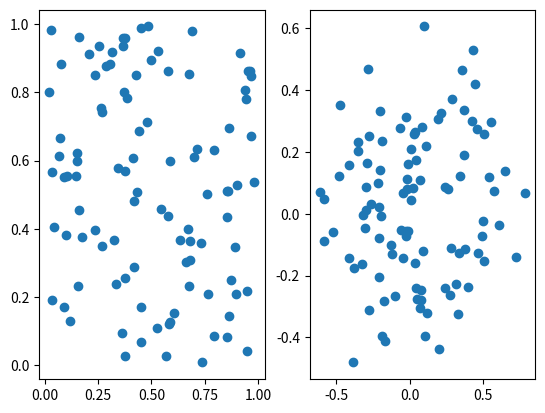

This figure's Python source:
import numpy as np
import matplotlib.pyplot as plt
import scipy.sparse
import scipy.sparse.linalg

def cov(data: np.ndarray | scipy.sparse.spmatrix) -> np.ndarray:
    if scipy.sparse.issparse(data):
        A = scipy.sparse.lil_matrix(data)
        mean = data.mean(axis=-1)
        for i in range(A.shape[-1]):
            A[:, i] -= mean
        return A @ A.T / (A.shape[1] - 1)
    else:
        A = data
        mean = np.mean(data, axis=-1)
        for i in range(A.shape[-1]):
            A[:, i] -= mean
        return A @ A.T / (A.shape[1] - 1)

def pca(data: np.ndarray | scipy.sparse.spmatrix, n_components: int, sparse=False) -> np.ndarray:
    if sparse:
        A = data - np.mean(data, axis=0)
        covariance = cov(data)
        eigvals, eigvecs = scipy.sparse.linalg.eigsh(covariance, k=n_components)
        E = np.real_if_close(eigvecs)
        return E.T @ A
    else:    
        A = data - np.mean(data, axis=0)
        covariance = cov(data)
        eigvals, eigvecs = np.linalg.eig(covariance)
        indices = np.argsort(eigvals)[::-1]
        E = np.real_if_close(eigvecs[:, indices[:n_components]])
        return E.T @ A

if __name__ == '__main__':
    dataset = np.random.rand(5, 100)
    plt.subplot(1, 2, 1)
    plt.scatter(dataset[0], dataset[1])
    new_data = pca(dataset, 2)
    plt.subplot(1, 2, 2)
    plt.scatter(new_data[0], new_data[1])
    plt.show()
    
    

